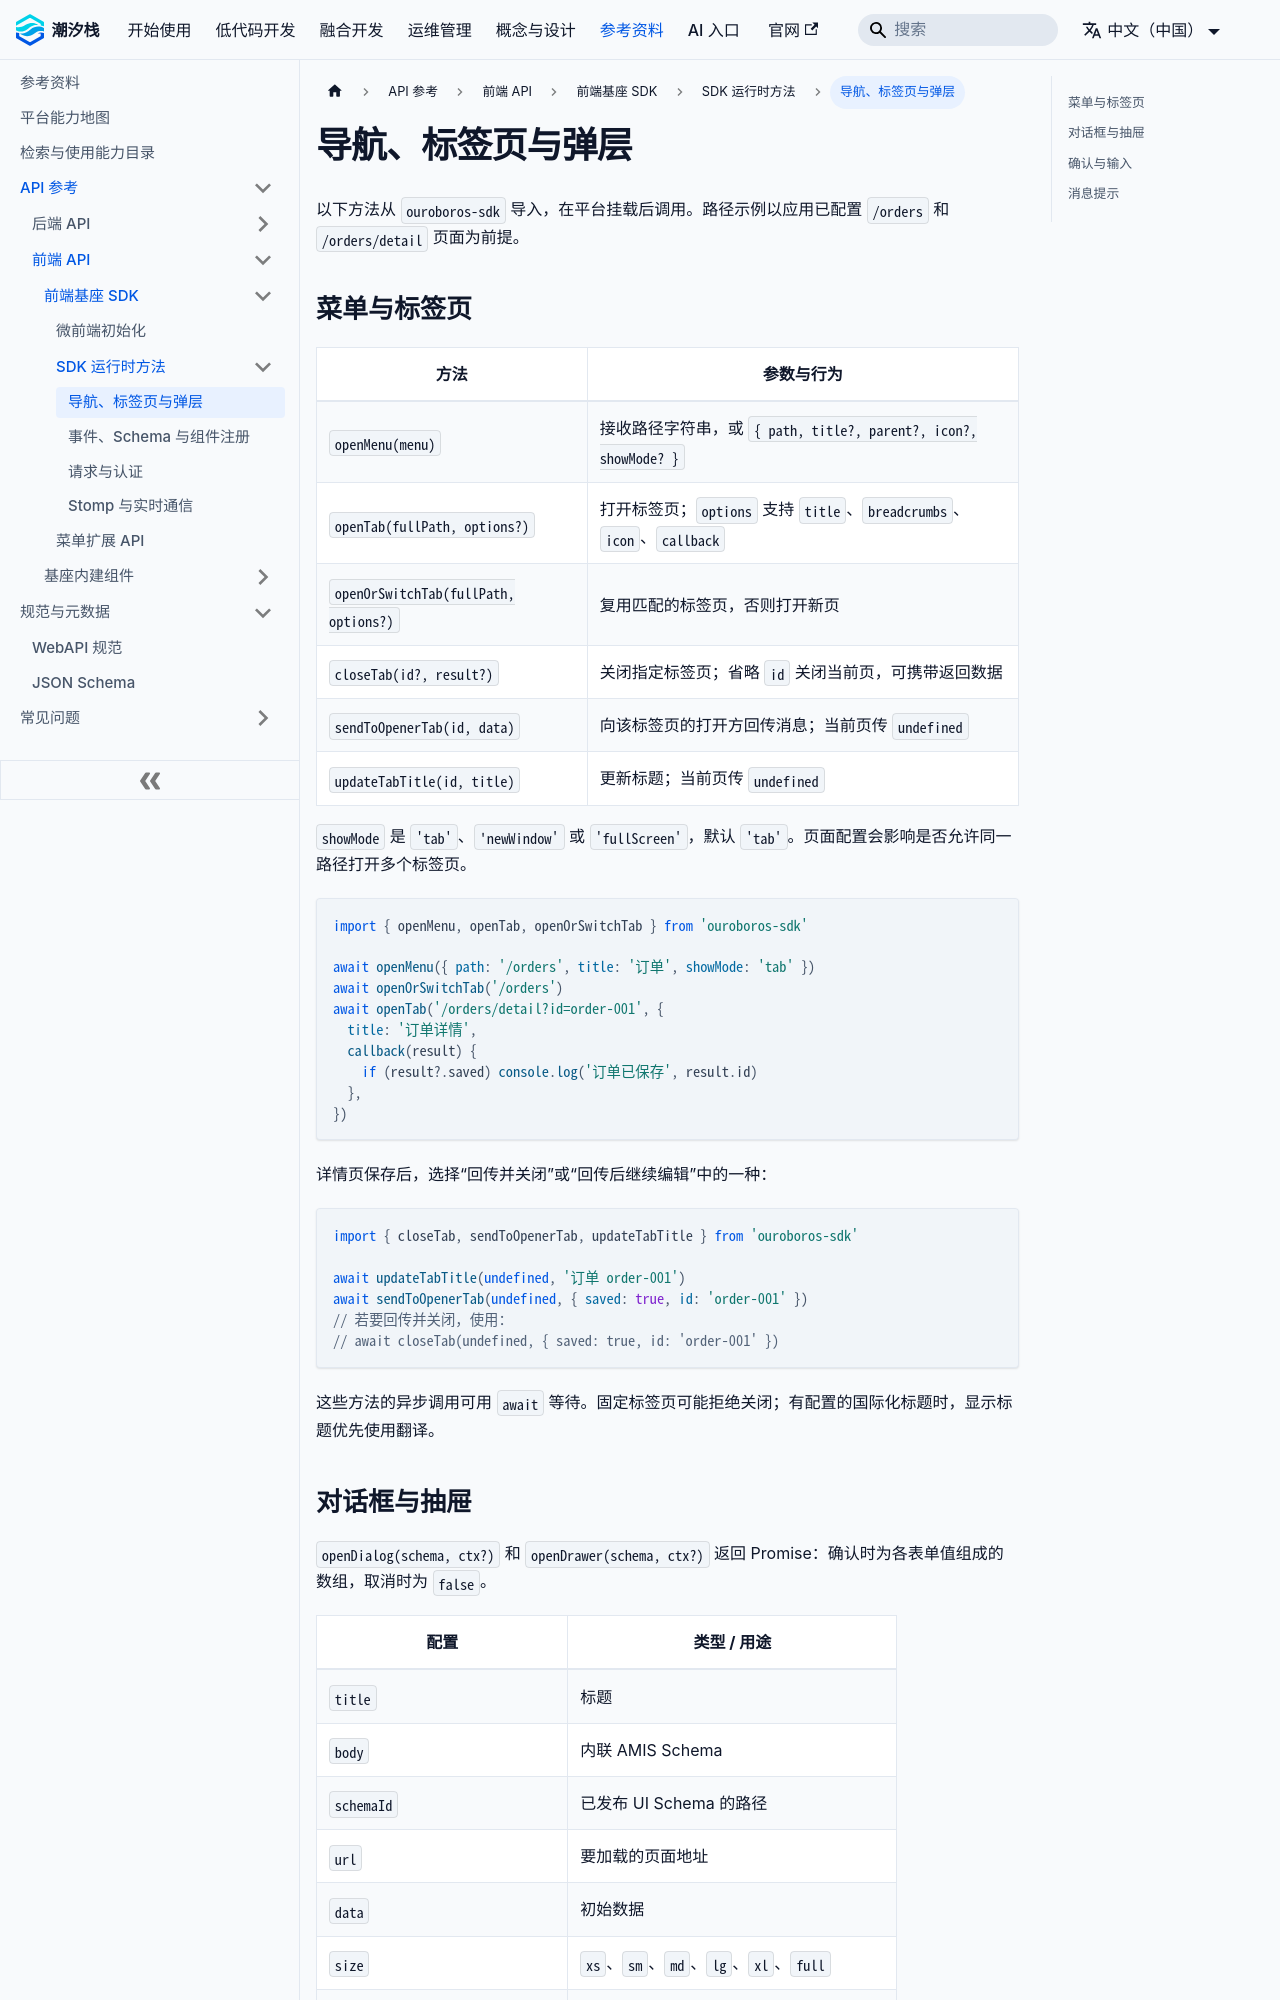

repository: TideStack-Forge/tidestack-docs · page: docs/api/frontend/sdk/completion-methods/navigation-and-tabs-and-dialogs/index.html · generator: docusaurus

---
sidebar_position: 2
---

# 导航、标签页与弹层

以下方法从 `ouroboros-sdk` 导入，在平台挂载后调用。路径示例以应用已配置 `/orders` 和 `/orders/detail` 页面为前提。

## 菜单与标签页

| 方法 | 参数与行为 |
| --- | --- |
| `openMenu(menu)` | 接收路径字符串，或 `{ path, title?, parent?, icon?, showMode? }` |
| `openTab(fullPath, options?)` | 打开标签页；`options` 支持 `title`、`breadcrumbs`、`icon`、`callback` |
| `openOrSwitchTab(fullPath, options?)` | 复用匹配的标签页，否则打开新页 |
| `closeTab(id?, result?)` | 关闭指定标签页；省略 `id` 关闭当前页，可携带返回数据 |
| `sendToOpenerTab(id, data)` | 向该标签页的打开方回传消息；当前页传 `undefined` |
| `updateTabTitle(id, title)` | 更新标题；当前页传 `undefined` |

`showMode` 是 `'tab'`、`'newWindow'` 或 `'fullScreen'`，默认 `'tab'`。页面配置会影响是否允许同一路径打开多个标签页。

```js
import { openMenu, openTab, openOrSwitchTab } from 'ouroboros-sdk'

await openMenu({ path: '/orders', title: '订单', showMode: 'tab' })
await openOrSwitchTab('/orders')
await openTab('/orders/detail?id=order-001', {
  title: '订单详情',
  callback(result) {
    if (result?.saved) console.log('订单已保存', result.id)
  },
})
```

详情页保存后，选择“回传并关闭”或“回传后继续编辑”中的一种：

```js
import { closeTab, sendToOpenerTab, updateTabTitle } from 'ouroboros-sdk'

await updateTabTitle(undefined, '订单 order-001')
await sendToOpenerTab(undefined, { saved: true, id: 'order-001' })
// 若要回传并关闭，使用：
// await closeTab(undefined, { saved: true, id: 'order-001' })
```

这些方法的异步调用可用 `await` 等待。固定标签页可能拒绝关闭；有配置的国际化标题时，显示标题优先使用翻译。
